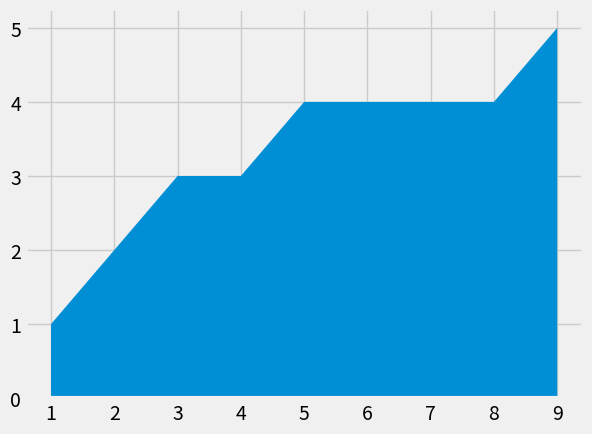

Write the Python code that produced this figure. (Note: this script raises an exception after producing the figure.)
#!/usr/bin/env python3
import matplotlib.pyplot as plt

plt.style.use("fivethirtyeight")

minutes = [i for i in range(1,10)]

player1 = [1,2,3,3,4,4,4,4,5]
player2 = [1,1,1,1,2,2,2,3,4]
player3 = [1,1,1,2,2,2,3,3,3]

labels = ['player1', 'player2', 'player3']
colors = ['#008fd5', 'fc4f30', '6d904f']

plt.stackplot(minutes,player1, player2, player3, labels=labels, colors=colors)

plt.legend(loc='lower left')

plt.title("My awesome stack plot")
plt.tight_layout()
plt.show()